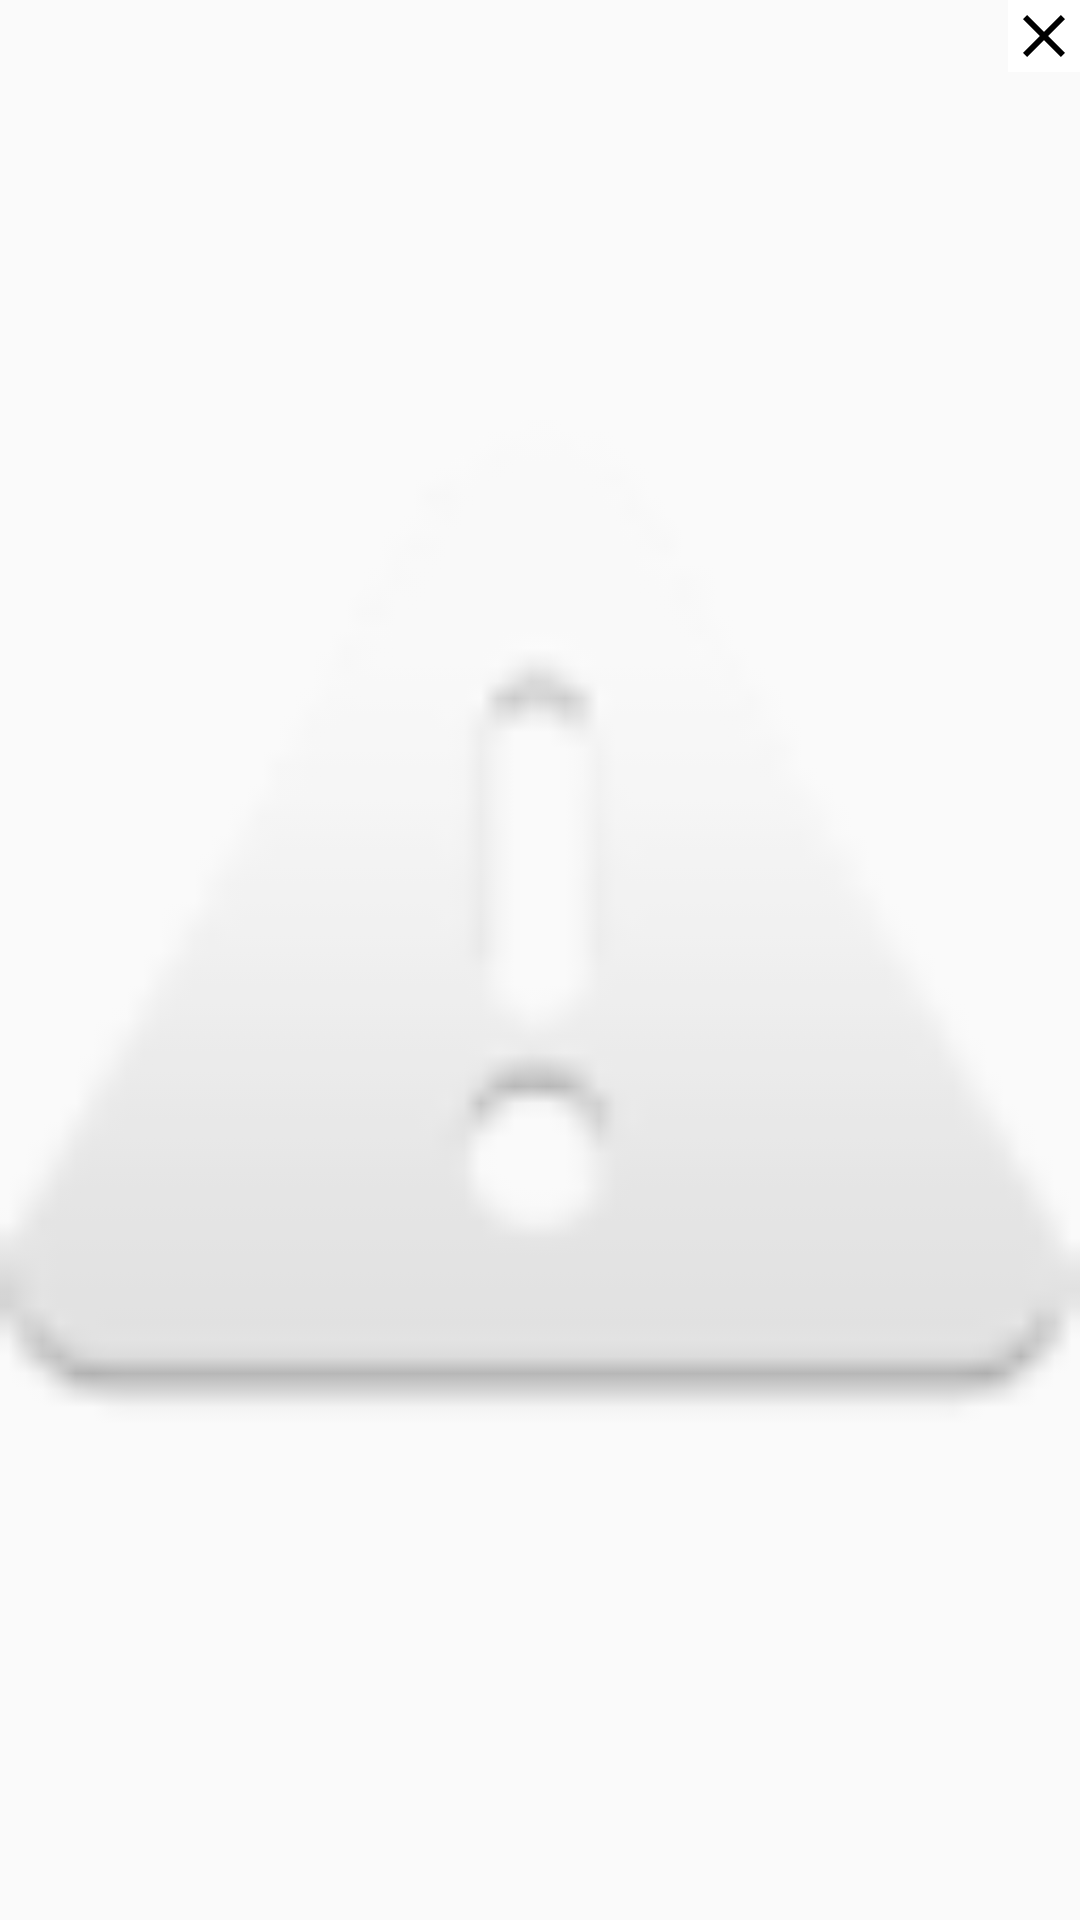

The Android layout XML behind this screen, and the referenced resources:
<!-- AndroidManifest.xml: application theme AppTheme -->
<!-- res/layout/popup.xml -->
<?xml version="1.0" encoding="utf-8"?>
<RelativeLayout xmlns:android="http://schemas.android.com/apk/res/android"
    android:orientation="vertical" android:layout_width="wrap_content"
    android:layout_height="wrap_content"
    android:id="@+id/popup">
    <ImageView android:layout_height="wrap_content"
        android:layout_width="wrap_content"
        android:src="@drawable/close"
        android:id="@+id/closeBtn"
        android:background="#FFF"
        android:layout_alignParentRight="true"
        />
    <ImageView android:layout_height="match_parent"
        android:layout_width="match_parent"
        android:id="@+id/imageView"
        android:src="@android:drawable/ic_dialog_alert"/>
</RelativeLayout>
<!-- resources referenced by this layout -->
<resources>
  <!-- drawable close (drawable-v21) -->
  <vector xmlns:android="http://schemas.android.com/apk/res/android"
      android:height="24dp"
      android:width="24dp"
      android:viewportWidth="24"
      android:viewportHeight="24">
      <path android:fillColor="#000000" android:pathData="M19,6.41L17.59,5L12,10.59L6.41,5L5,6.41L10.59,12L5,17.59L6.41,19L12,13.41L17.59,19L19,17.59L13.41,12L19,6.41Z" />
  </vector>
  <style name="AppTheme" parent="Theme.AppCompat.Light.DarkActionBar">
          
          <item name="colorPrimary">@color/colorPrimary</item>
          <item name="colorPrimaryDark">@color/colorPrimaryDark</item>
          <item name="colorAccent">@color/colorAccent</item>
      </style>
  <color name="colorPrimary">#f5821f</color>
  <color name="colorPrimaryDark">#FA953E</color>
  <color name="colorAccent">#cd8184</color>r&gt;
</resources>
